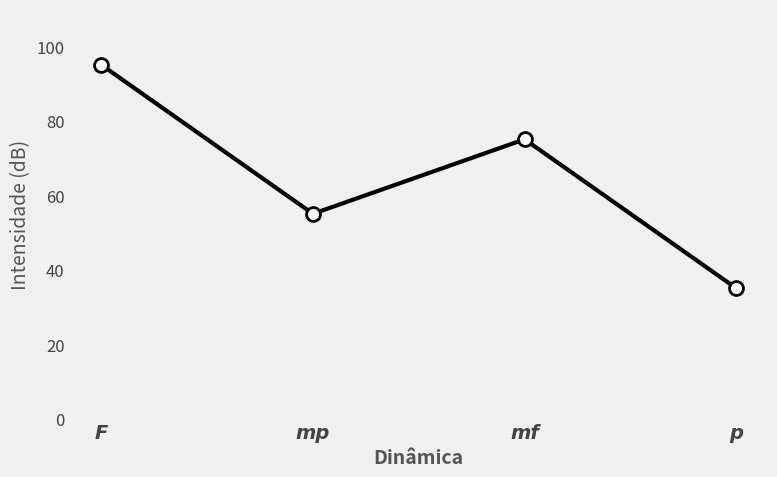

Here is the Python script that generated this plot:
import matplotlib.pyplot as plt

# Dados para o gráfico
dinamicas = ['F', 'mp', 'mf', 'p']  # As dinâmicas em notação musical
intensidade_dB = [95, 55, 75, 35]  # Intensidades em decibéis (dB)

# Definir estilo moderno para o gráfico
plt.style.use('fivethirtyeight')  # Usando estilo fivethirtyeight

# Criando o gráfico
plt.figure(figsize=(8, 5))

# Plotando o gráfico
plt.plot(dinamicas, intensidade_dB, marker='o', color='#000000', linestyle='-', linewidth=3, markersize=10, markerfacecolor='white', markeredgewidth=2)

plt.xlabel('Dinâmica', fontsize=14, color='#555555', style='italic', weight='bold')
plt.ylabel('Intensidade (dB)', fontsize=14, color='#555555')

# Ajustando os limites do eixo Y
plt.ylim(0, 110)

# Ajustando a fonte das dinâmicas no eixo X para uma fonte musical
plt.xticks(fontsize=14, color='#444444', style='italic', fontweight='bold', fontname='DejaVu Sans')

# Tornar os ticks dos eixos mais visíveis
plt.yticks(fontsize=12, color='#444444')

# Removendo o grid do fundo (já removido pelo estilo)
plt.grid(False)

# Garantir que o fundo da figura seja transparente
plt.gcf().patch.set_facecolor('none')
plt.gca().set_facecolor('none')

# Ajustando o layout automaticamente
plt.tight_layout()

# Salvando em PNG com fundo transparente
plt.savefig('grafico_dinamicas_transparente.png', format='png', dpi=300, transparent=True)

# Exibindo o gráfico
plt.show()
